Labelled photos from "Waste-Classification-System-Using-Transfer-Learning", an image-classification folder in samikshyadhamala/Waste-Classification-System-Using-Transfer-Learning. The possible labels are: metal, none, organic, paper, plastic.

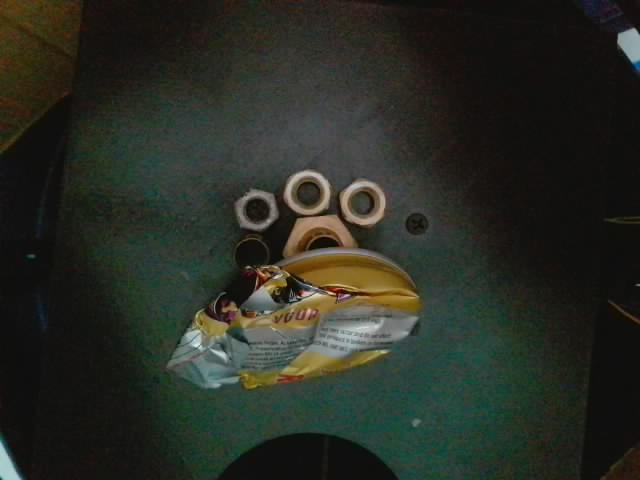
Label: metal

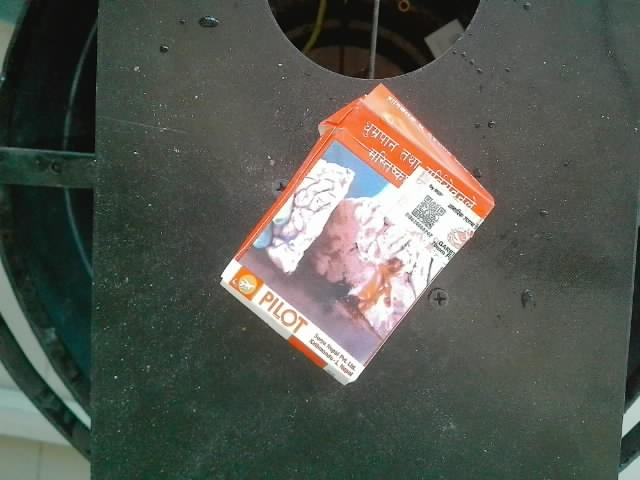
Label: paper

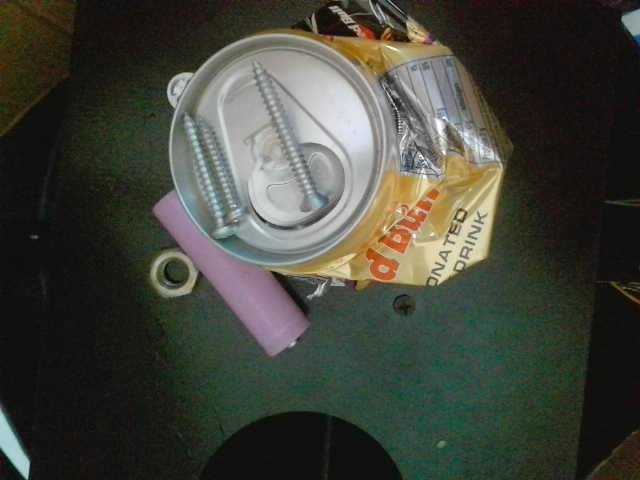
Label: metal

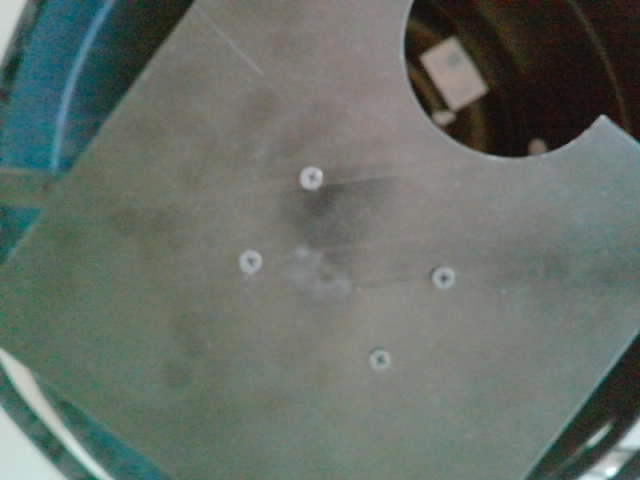
Label: none

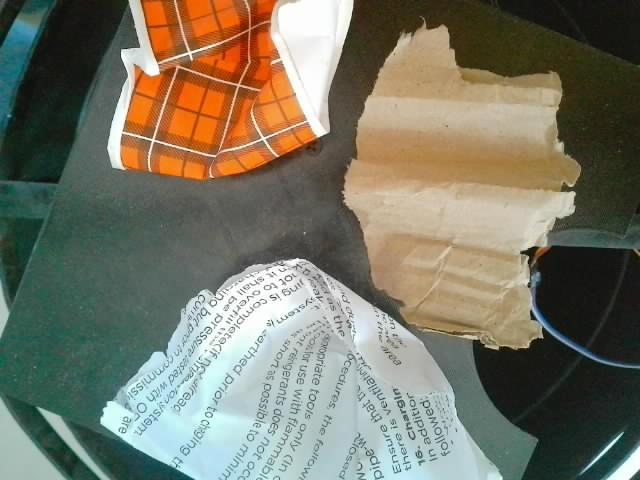
Label: paper

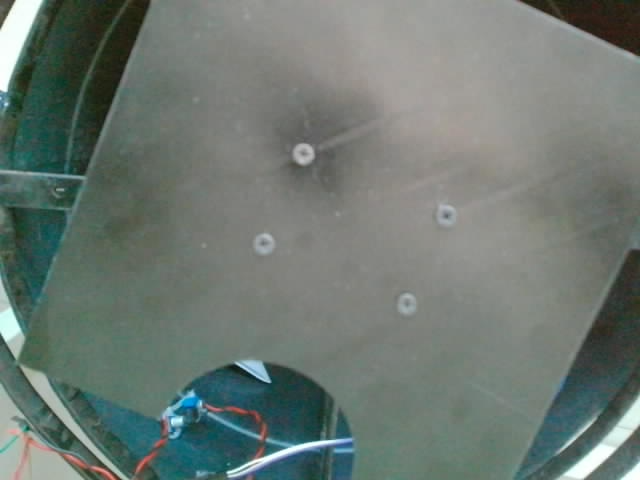
Label: none
